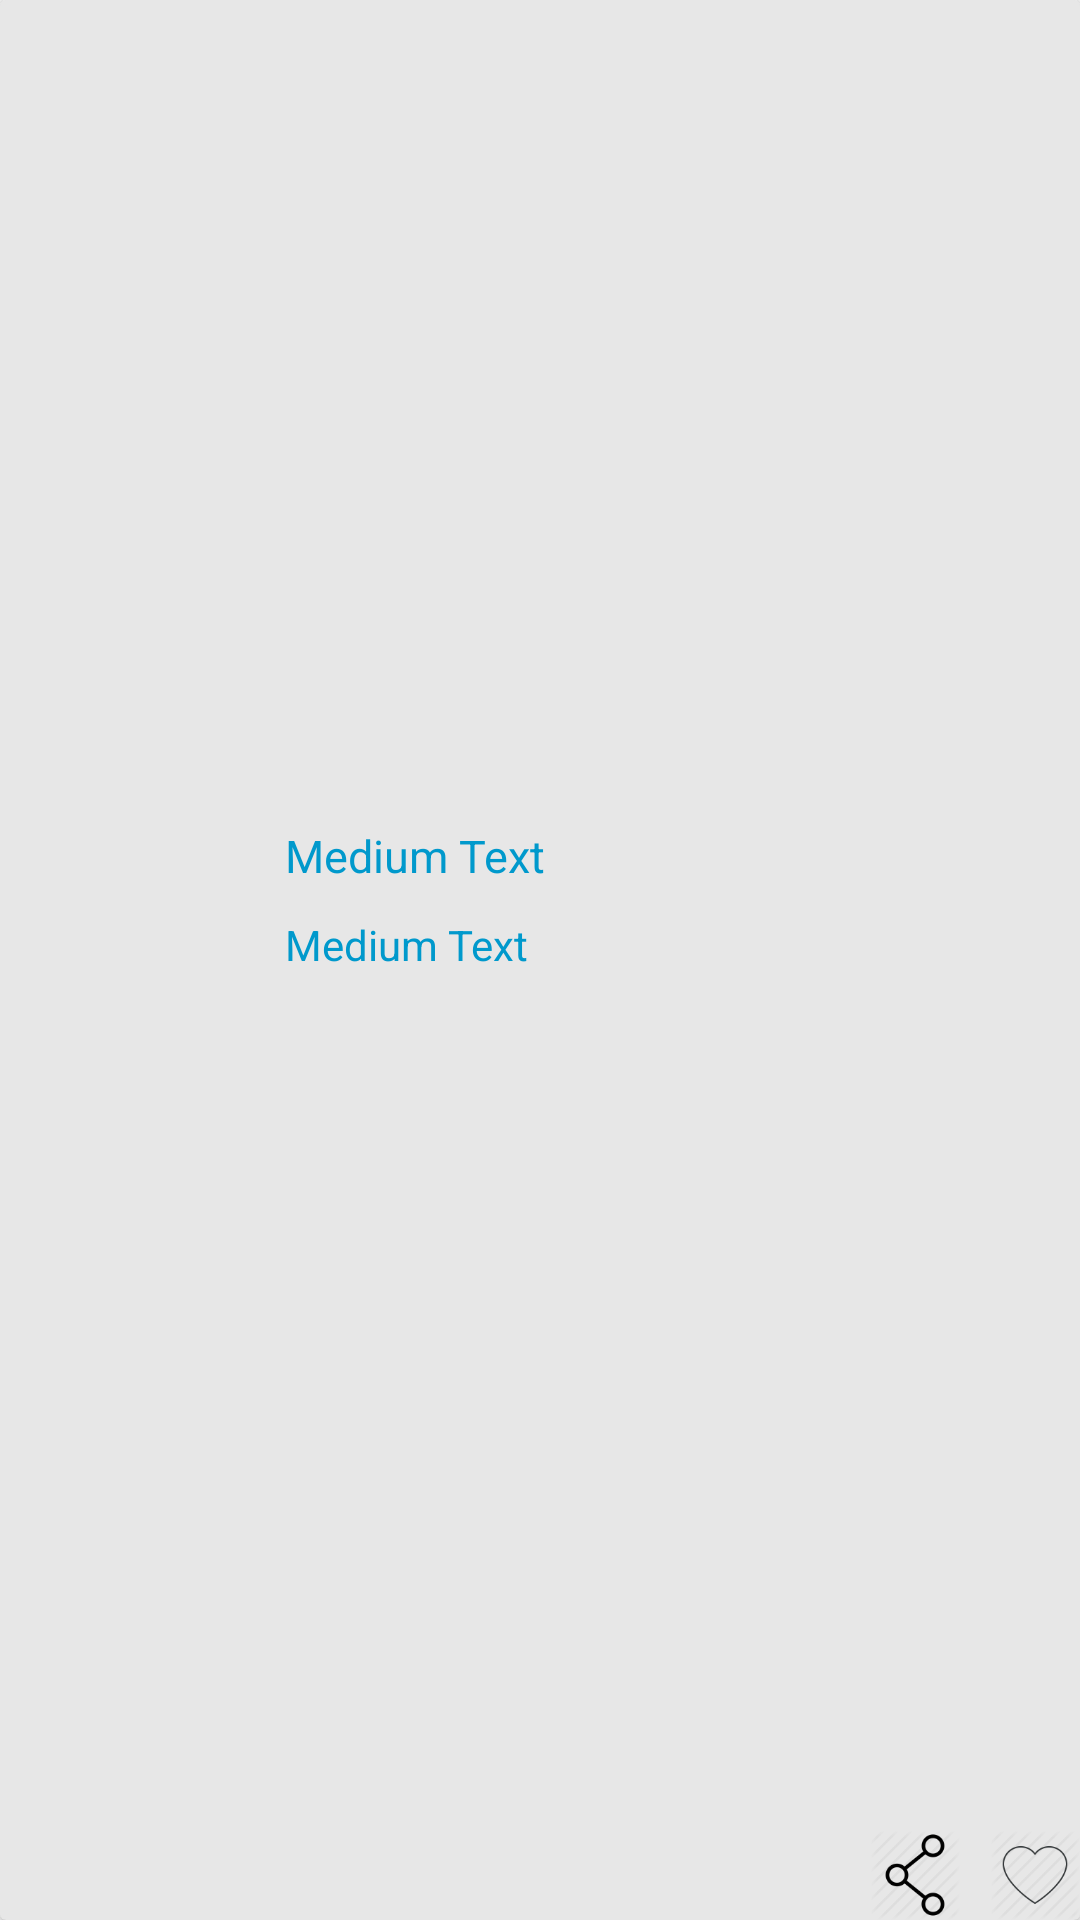

Layout XML and referenced resources for this Android screen:
<!-- AndroidManifest.xml: application theme AppTheme -->
<!-- res/layout/news_row.xml -->
<?xml version="1.0" encoding="utf-8"?>
<android.support.v7.widget.CardView xmlns:android="http://schemas.android.com/apk/res/android"
    xmlns:card_view="http://schemas.android.com/apk/res-auto"
    android:id="@+id/rowNews"
    android:layout_width="match_parent"
    android:layout_height="120dp"
    android:layout_marginLeft="0dp"
    android:layout_marginRight="0dp"
    android:layout_marginTop="5dp"
    card_view:cardBackgroundColor="#e7e7e7">

    <LinearLayout
        android:layout_width="match_parent"
        android:layout_height="120dp"
        android:layout_gravity="center|left"
        android:orientation="horizontal">

        <ImageView
            android:id="@+id/ivNewImage"
            android:layout_width="80dp"
            android:layout_height="60dp"
            android:layout_gravity="center"
            android:layout_marginLeft="5dp"
            android:layout_marginRight="5dp" />

        <LinearLayout
            android:layout_width="match_parent"
            android:layout_height="120dp"
            android:layout_gravity="center|left"
            android:orientation="vertical">

            <LinearLayout
                android:layout_width="match_parent"
                android:layout_height="wrap_content"
                android:layout_gravity="left"
                android:orientation="vertical"
                android:paddingTop="5dp">

                <TextView
                    android:id="@+id/tvNewTitle"
                    android:layout_width="match_parent"
                    android:layout_height="wrap_content"
                    android:layout_gravity="center"
                    android:layout_marginTop="10dp"
                    android:maxLines="3"
                    android:paddingLeft="5dp"
                    android:text="Medium Text"
                    android:textColor="@android:color/holo_blue_dark"
                    android:textSize="15dp" />


                <TextView
                    android:id="@+id/tvNewDate"
                    android:layout_width="wrap_content"
                    android:layout_height="wrap_content"
                    android:layout_gravity="left"
                    android:layout_marginTop="10dp"
                    android:paddingLeft="5dp"
                    android:text="Medium Text"
                    android:textAppearance="?android:attr/textAppearanceMedium"
                    android:textColor="@android:color/holo_blue_dark"
                    android:textSize="14dp"
                    />

            </LinearLayout>
        </LinearLayout>
    </LinearLayout>

    <LinearLayout
        android:layout_width="wrap_content"
        android:layout_height="wrap_content"
        android:layout_gravity="bottom|right"
        android:orientation="horizontal">

        <ImageView
            android:id="@+id/ivNewsShare"
            android:layout_width="30dp"
            android:layout_height="30dp"
            android:background="@drawable/share" />

        <ImageView
            android:id="@+id/ivNewsFavorite"
            android:layout_width="30dp"
            android:layout_height="30dp"
            android:layout_marginLeft="10dp"
            android:background="@drawable/favorite"
            android:tag="1"

            />


    </LinearLayout>
</android.support.v7.widget.CardView>
<!-- resources referenced by this layout -->
<resources>
  <!-- drawable favorite: png bitmap (drawable, 3576 bytes) -->
  <!-- drawable share: png bitmap (drawable, 3624 bytes) -->
  <style name="AppTheme" parent="Theme.AppCompat.Light.NoActionBar">
          
          <item name="colorPrimary">#3F51B5</item>
          
          <item name="colorPrimaryDark">#303F9F</item>
          
          <item name="colorAccent">#FF4081</item>
      </style>
</resources>
